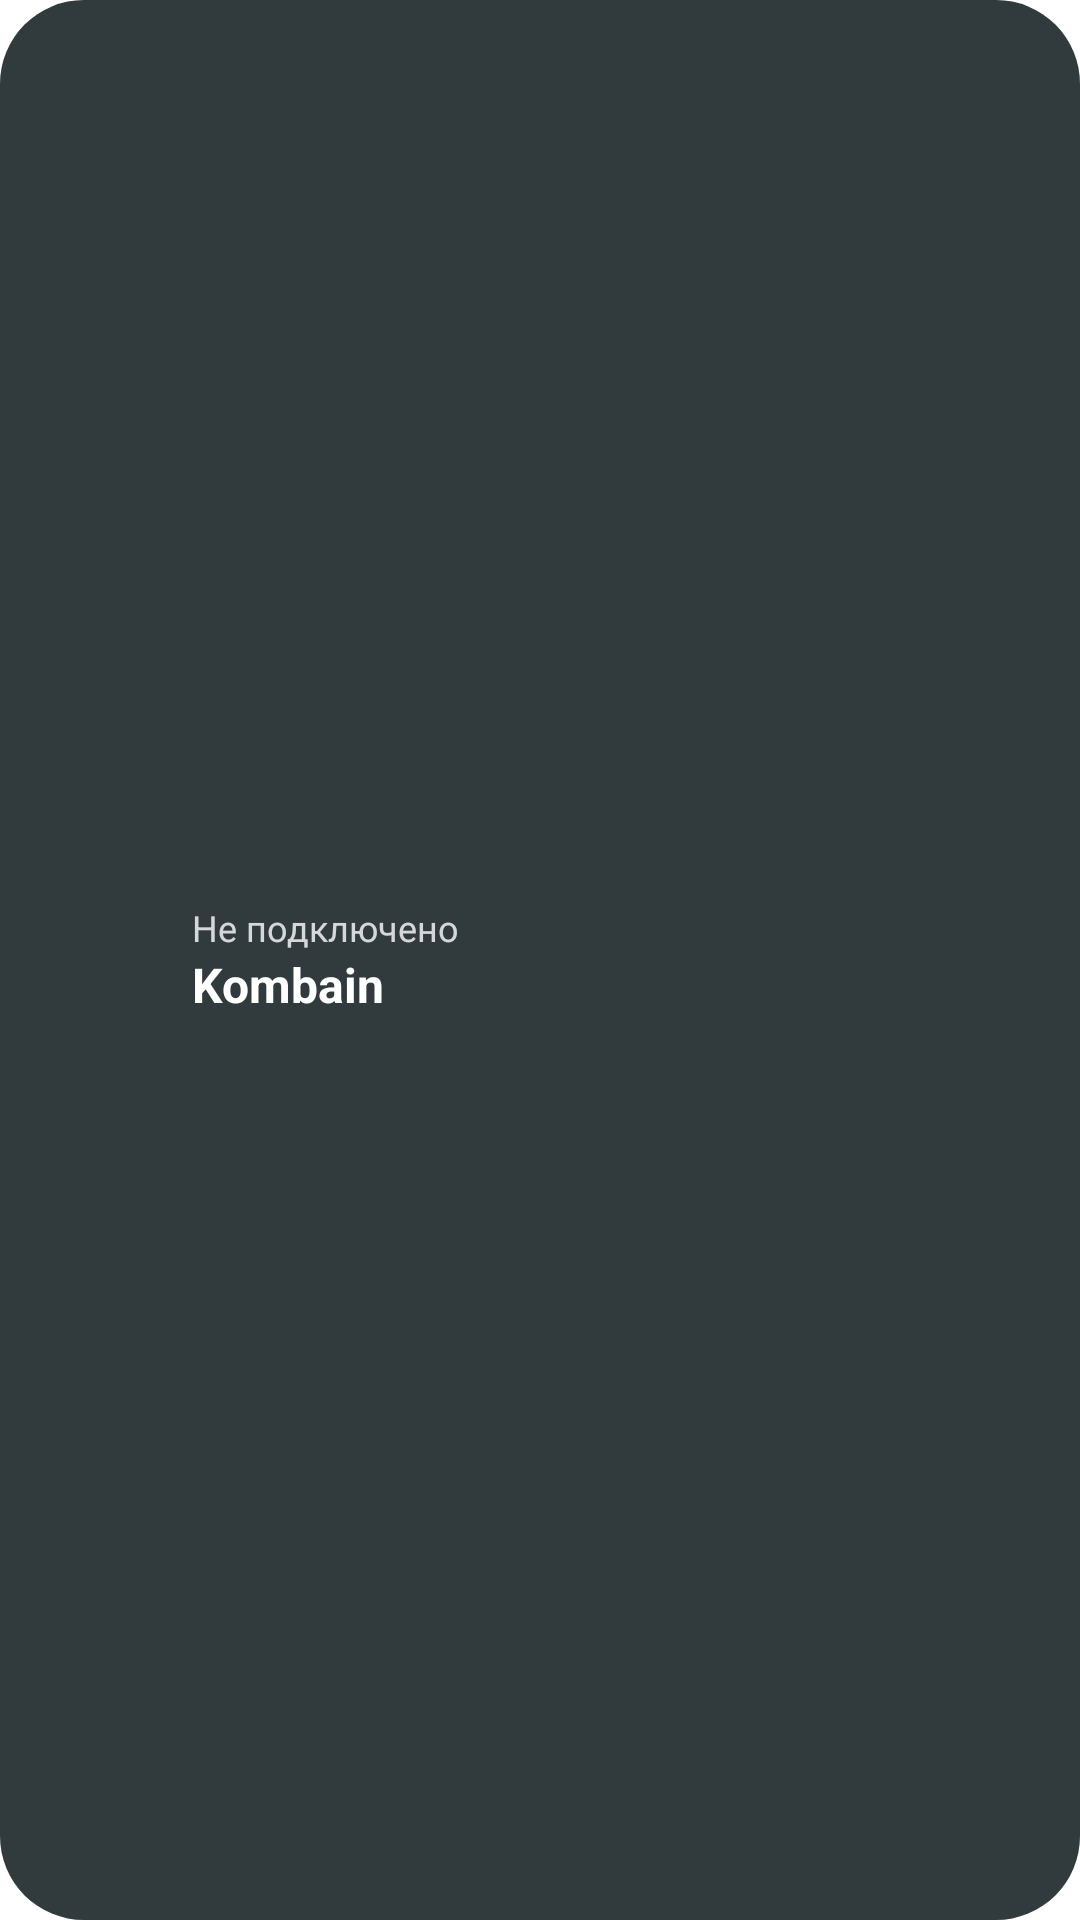

Layout XML and referenced resources for this Android screen:
<!-- AndroidManifest.xml: application theme Theme.Start -->
<!-- res/layout/widget_kombain.xml -->
<?xml version="1.0" encoding="utf-8"?>
<LinearLayout xmlns:android="http://schemas.android.com/apk/res/android"
    android:id="@+id/w_root"
    android:layout_width="match_parent"
    android:layout_height="match_parent"
    android:background="@drawable/kombain_widget_off"
    android:gravity="center_vertical"
    android:orientation="horizontal"
    android:padding="8dp">

    <ImageView
        android:id="@+id/w_knob"
        android:layout_width="44dp"
        android:layout_height="44dp"
        android:background="@drawable/kombain_widget_knob_off"
        android:contentDescription="@string/kb_toggle"
        android:padding="11dp"
        android:src="@drawable/ic_kombain_power" />

    <LinearLayout
        android:layout_width="0dp"
        android:layout_height="wrap_content"
        android:layout_marginStart="12dp"
        android:layout_weight="1"
        android:orientation="vertical">

        <TextView
            android:id="@+id/w_status"
            android:layout_width="wrap_content"
            android:layout_height="wrap_content"
            android:maxLines="1"
            android:text="@string/kb_disconnected"
            android:textColor="#CCFFFFFF"
            android:textSize="12sp" />

        <TextView
            android:id="@+id/w_server"
            android:layout_width="match_parent"
            android:layout_height="wrap_content"
            android:ellipsize="end"
            android:maxLines="1"
            android:text="Kombain"
            android:textColor="#FFFFFFFF"
            android:textSize="16sp"
            android:textStyle="bold" />
    </LinearLayout>
</LinearLayout>
<!-- resources referenced by this layout -->
<resources>
  <!-- drawable kombain_widget_off (drawable) -->
  <shape xmlns:android="http://schemas.android.com/apk/res/android" android:shape="rectangle">
      <corners android:radius="28dp" />
      <solid android:color="#E61B2629" />
  </shape>
  <string name="kb_disconnected">Не подключено</string>
  <string name="kb_toggle">Включить или выключить VPN</string>
  <style name="Theme.Start" parent="Theme.MaterialComponents.DayNight">
          <item name="android:navigationBarColor">@android:color/transparent</item>
          <item name="colorPrimary">@android:color/transparent</item>
          <item name="colorPrimaryDark">@android:color/transparent</item>
          <item name="android:backgroundDimEnabled">false</item>
          <item name="android:windowNoTitle">true</item>
          <item name="windowActionBar">false</item>
          <item name="windowNoTitle">true</item>
      </style>
</resources>
